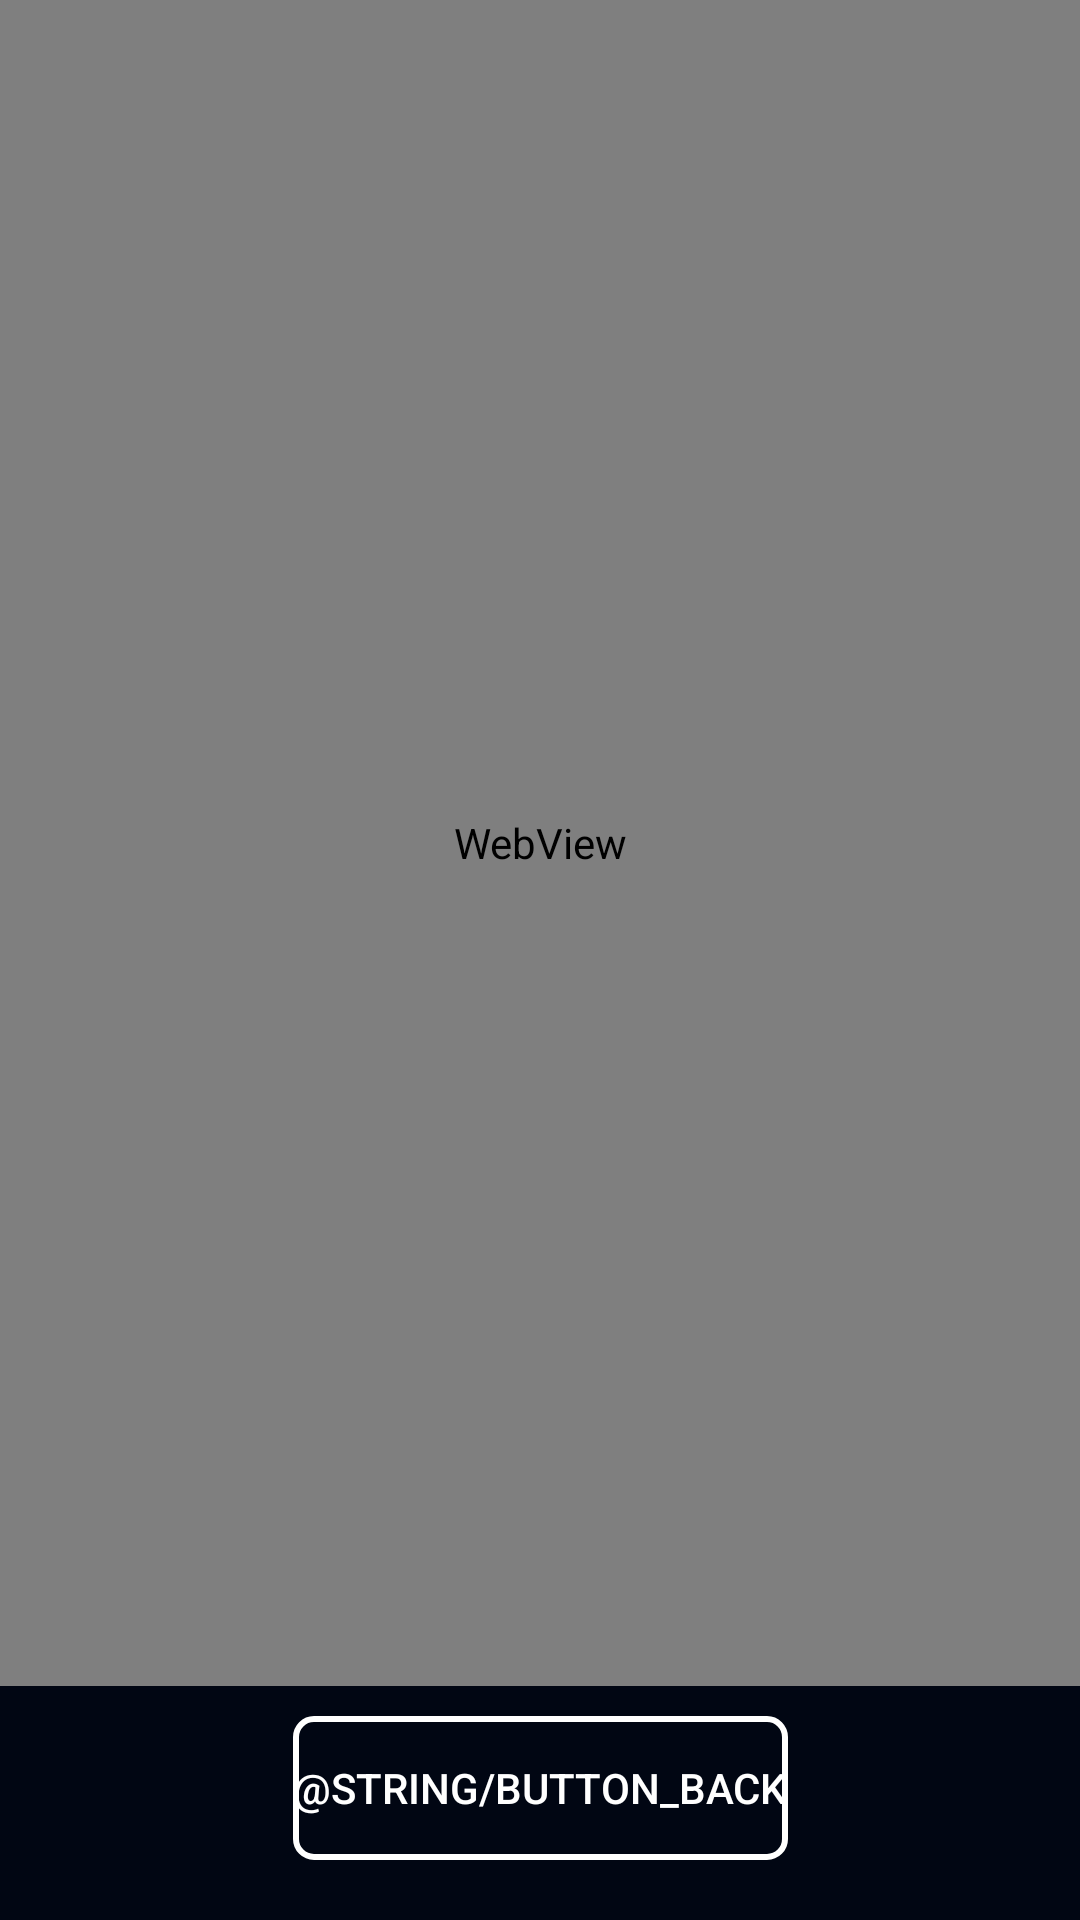

Write the Android layout XML for this screen, with the resource values it uses.
<!-- AndroidManifest.xml: application theme Theme.AboutAsteroidsTMS -->
<!-- res/layout/fragment_discovery_asteroids.xml -->
<?xml version="1.0" encoding="utf-8"?>
<androidx.constraintlayout.widget.ConstraintLayout xmlns:android="http://schemas.android.com/apk/res/android"
    android:layout_width="match_parent"
    android:layout_height="match_parent"
    xmlns:app="http://schemas.android.com/apk/res-auto"
    android:background="@color/app_background">

    <WebView
        android:id="@+id/webViewDiscovery"
        app:layout_constraintTop_toTopOf="parent"
        app:layout_constraintStart_toStartOf="parent"
        app:layout_constraintEnd_toEndOf="parent"
        android:layout_width="match_parent"
        android:layout_height="0dp"
        android:layout_marginBottom="10dp"
        android:background="@color/app_background"
        app:layout_constraintBottom_toTopOf="@id/buttonBackDiscoveryAsteroids"/>

    <Button
        android:id="@+id/buttonBackDiscoveryAsteroids"
        android:layout_width="wrap_content"
        android:layout_height="wrap_content"
        android:text="@string/button_back"
        app:layout_constraintBottom_toBottomOf="parent"
        app:layout_constraintEnd_toEndOf="parent"
        app:layout_constraintStart_toStartOf="parent"
        android:layout_margin="20dp"
        android:background="@drawable/button_border"
        android:textColor="@color/default_text_color"/>

</androidx.constraintlayout.widget.ConstraintLayout>
<!-- resources referenced by this layout -->
<resources>
  <color name="app_background">#010613</color>
  <color name="default_text_color">#FFFFFF</color>
  <!-- drawable button_border (drawable) -->
  <shape xmlns:android="http://schemas.android.com/apk/res/android"
      android:shape="rectangle">
      <solid android:color="@android:color/transparent" />
      <stroke
          android:width="2dp"
          android:color="@color/default_text_color" />
      <corners android:radius="6dp" />
  </shape>
  <string name="button_back">Назад</string>
  <style name="Theme.AboutAsteroidsTMS" parent="Base.Theme.AboutAsteroidsTMS" />
  <style name="Base.Theme.AboutAsteroidsTMS" parent="Theme.Material3.DayNight.NoActionBar">
          
          
      </style>
</resources>
